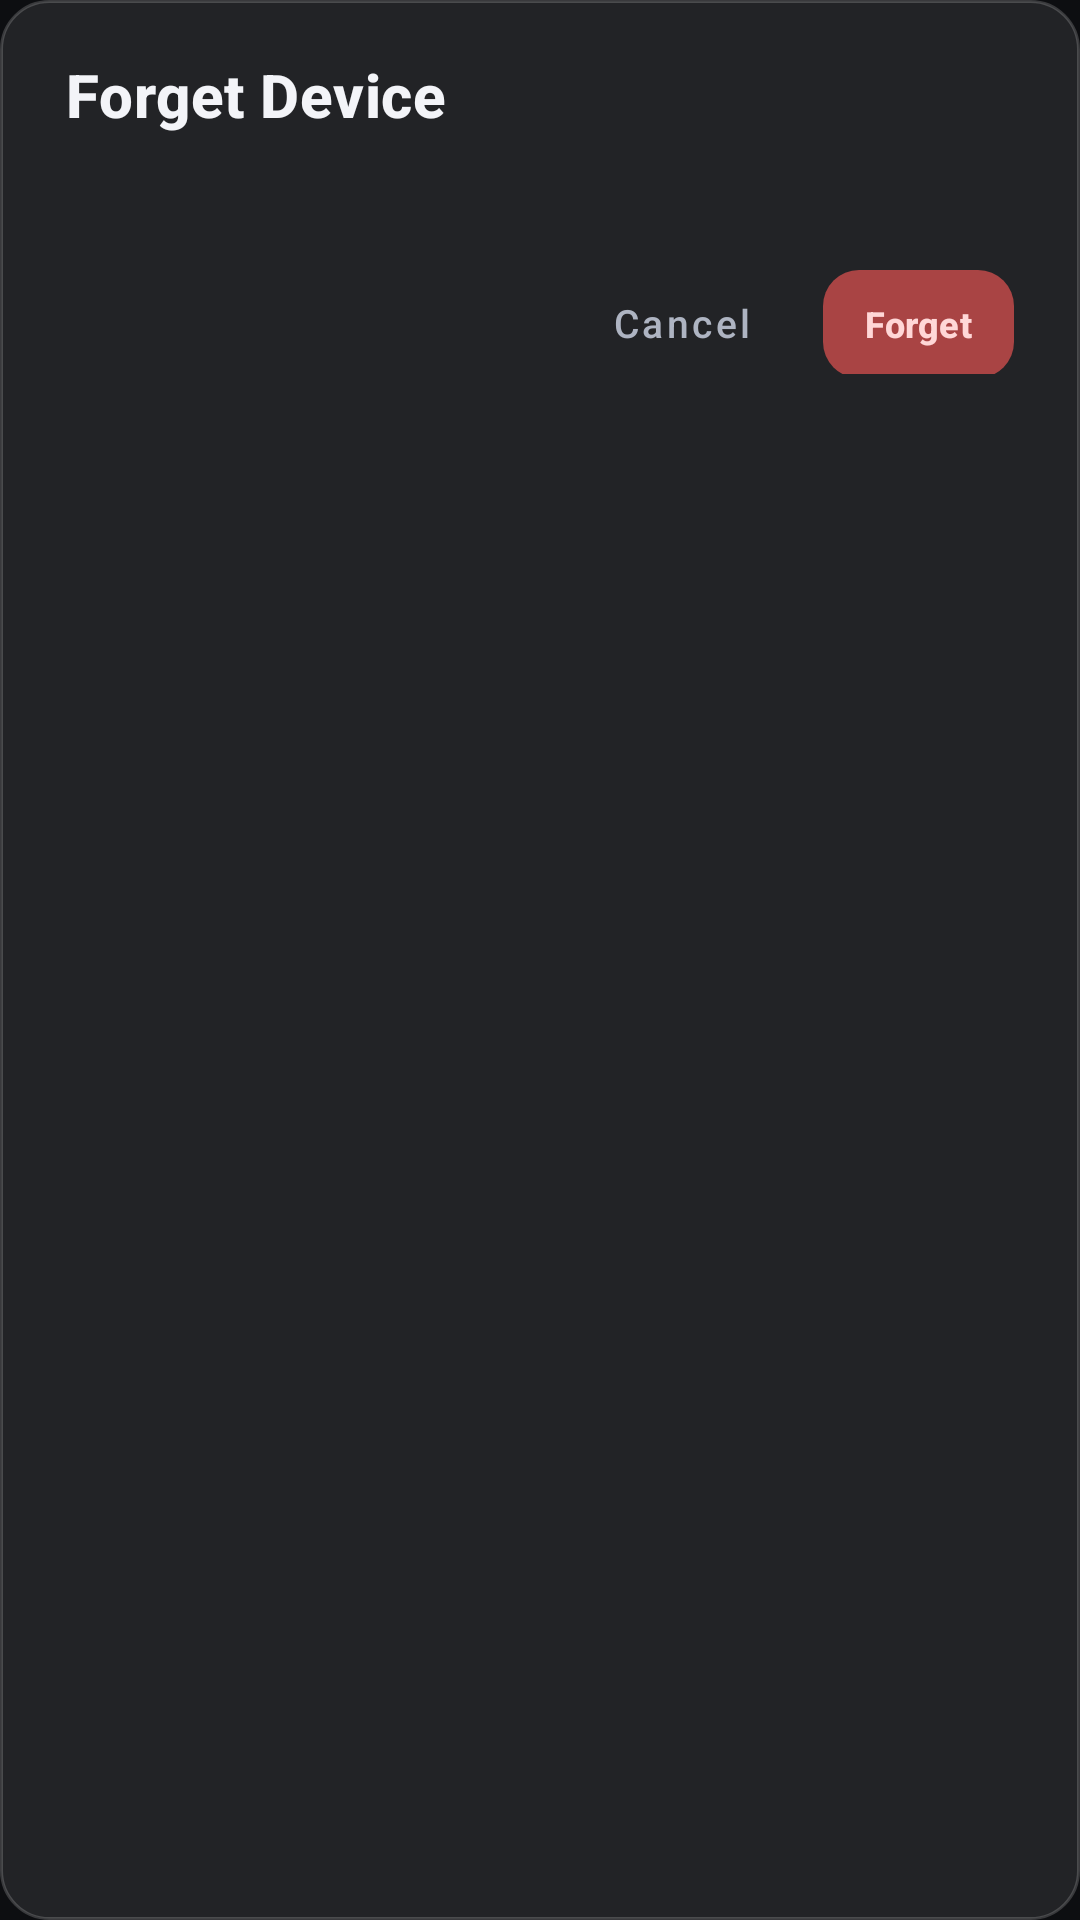

Reconstruct the res/layout file that produces this screen, plus the resources it refers to.
<!-- AndroidManifest.xml: application theme Theme.MyApplication -->
<!-- res/layout/dialog_forget_device_name.xml -->
<?xml version="1.0" encoding="utf-8"?>
    <LinearLayout
        xmlns:android="http://schemas.android.com/apk/res/android"
        xmlns:app="http://schemas.android.com/apk/res-auto"
        android:layout_width="match_parent"
        android:layout_height="wrap_content"
        android:orientation="vertical"
        android:layout_margin="20dp"
        android:background="@drawable/bg_edit_text_luxury"
        android:paddingStart="22dp"
        android:paddingEnd="22dp"
        android:paddingTop="18dp"
        android:paddingBottom="14dp">

        <TextView
            android:id="@+id/dialogTitle"
            android:layout_width="wrap_content"
            android:layout_height="wrap_content"
            android:text="@string/forget_device"
            android:textColor="#F3F4F8"
            android:textSize="20sp"
            android:textStyle="bold"
            android:letterSpacing="0.01"
            android:fontFamily="sans-serif-medium"/>

        <TextView
            android:id="@+id/dialogMessage"
            android:layout_width="wrap_content"
            android:layout_height="wrap_content"
            android:layout_marginTop="6dp"
            android:textColor="#AEB4C2"
            android:textSize="13sp"
            android:fontFamily="sans-serif"/>

        <LinearLayout
            android:layout_width="match_parent"
            android:layout_height="wrap_content"
            android:layout_marginTop="20dp"
            android:gravity="end"
            android:orientation="horizontal">

            <com.google.android.material.button.MaterialButton
                android:id="@+id/btnCancel"
                style="@style/Widget.MaterialComponents.Button.TextButton"
                android:layout_width="wrap_content"
                android:layout_height="36dp"
                android:text="@string/cancel"
                android:textAllCaps="false"
                android:textSize="13sp"
                android:textColor="#AEB4C2"
                android:minWidth="0dp"
                android:minHeight="0dp"
                android:paddingStart="14dp"
                android:paddingEnd="14dp"/>

            <com.google.android.material.button.MaterialButton
                android:id="@+id/btnForget"
                android:layout_width="wrap_content"
                android:layout_height="36dp"
                android:layout_marginStart="10dp"
                android:text="@string/forget"
                android:textAllCaps="false"
                android:textSize="12sp"
                android:textStyle="bold"
                android:minWidth="0dp"
                android:minHeight="0dp"
                android:paddingStart="14dp"
                android:paddingEnd="14dp"
                android:insetTop="0dp"
                android:insetBottom="0dp"
                android:textColor="#FFD7D7"
                app:backgroundTint="#A94444"
                app:cornerRadius="12dp"
                android:elevation="0dp"/>

        </LinearLayout>

    </LinearLayout>
<!-- resources referenced by this layout -->
<resources>
  <!-- drawable bg_edit_text_luxury (drawable) -->
  <?xml version="1.0" encoding="utf-8"?>
  <shape xmlns:android="http://schemas.android.com/apk/res/android"
      android:shape="rectangle">
  
      <corners android:radius="16dp"/>
  
      <solid android:color="#16FFFFFF"/>
  
      <stroke
          android:width="1dp"
          android:color="#2EFFFFFF"/>
  
  </shape>
  <string name="cancel">Cancel</string>
  <string name="forget">Forget</string>
  <string name="forget_device">Forget Device</string>
  <style name="Theme.MyApplication" parent="Theme.Material3.DayNight.NoActionBar">
          <item name="colorPrimary">@color/color_state_idle</item>
          <item name="colorOnPrimary">@color/color_text_primary</item>
          <item name="colorSurface">@color/color_surface</item>
          <item name="colorOnSurface">@color/color_text_primary</item>
          <item name="android:windowBackground">@color/color_background</item>
          <item name="android:statusBarColor">@color/color_background</item>
          <item name="android:navigationBarColor">@color/color_background</item>
          <item name="android:windowLightStatusBar">false</item>
      </style>
  <color name="color_state_idle">#807C3AED</color>
  <color name="color_text_primary">#E8E9F0</color>
  <color name="color_surface">#171820</color>
  <color name="color_background">#0D0E11</color>
</resources>
